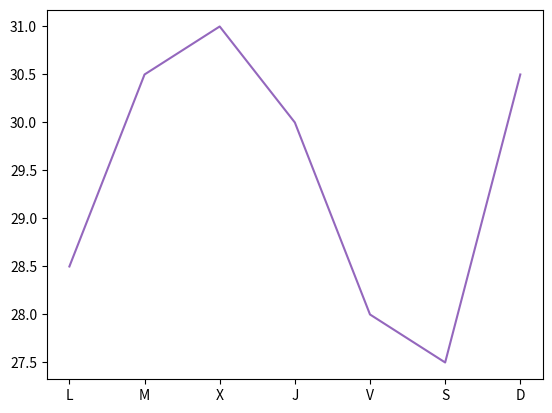

Source code (Python): (Note: this script raises an exception after producing the figure.)
import matplotlib.pyplot as plt
fig,ax = plt.subplots()
days=['L', 'M', 'X', 'J', 'V', 'S', 'D']
temperatures = {'Madrid':[28.5, 30.5, 31, 30, 28, 27.5, 30.5], 'Barcelona':[24.5, 25.5, 26.5, 25, 26.5, 24.5, 25]}
ax.plot(days,temperatures['Madrid'], color="tab:purple")
ax.plot(days,temperatures['Barcelona'], color="tab:yellow")
ax.plot(days,temperatures['Madrid'], marker = 'o')
ax.plot(days,temperatures['Barcelona'], marker = '^')
plt.savefig("dispersion-diagram.png")
plt.show()